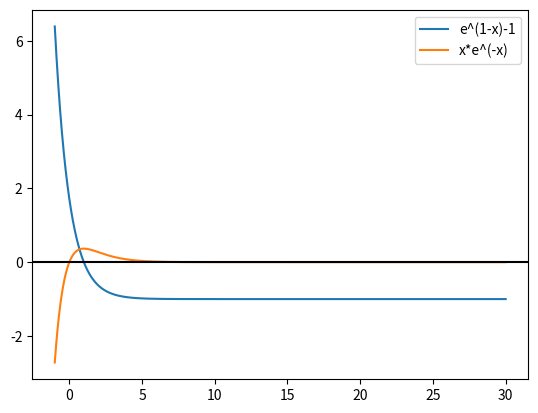

Recreate this plot in Python.
import matplotlib.pyplot as plt
import numpy as np
import math

fig = plt.figure()
x = np.linspace(-1.0, 30, 1000)
y = math.e ** (1 - x) - 1
plt.plot(x, y, 'C0', label='e^(1-x)-1')
plt.legend()
y = x * math.e ** (-x)
plt.plot(x, y, 'C1', label="x*e^(-x)")
plt.legend()
plt.axhline(y=0, color='k')
fig.show()
fig.savefig('zad6_plot.png', dpi=300)
